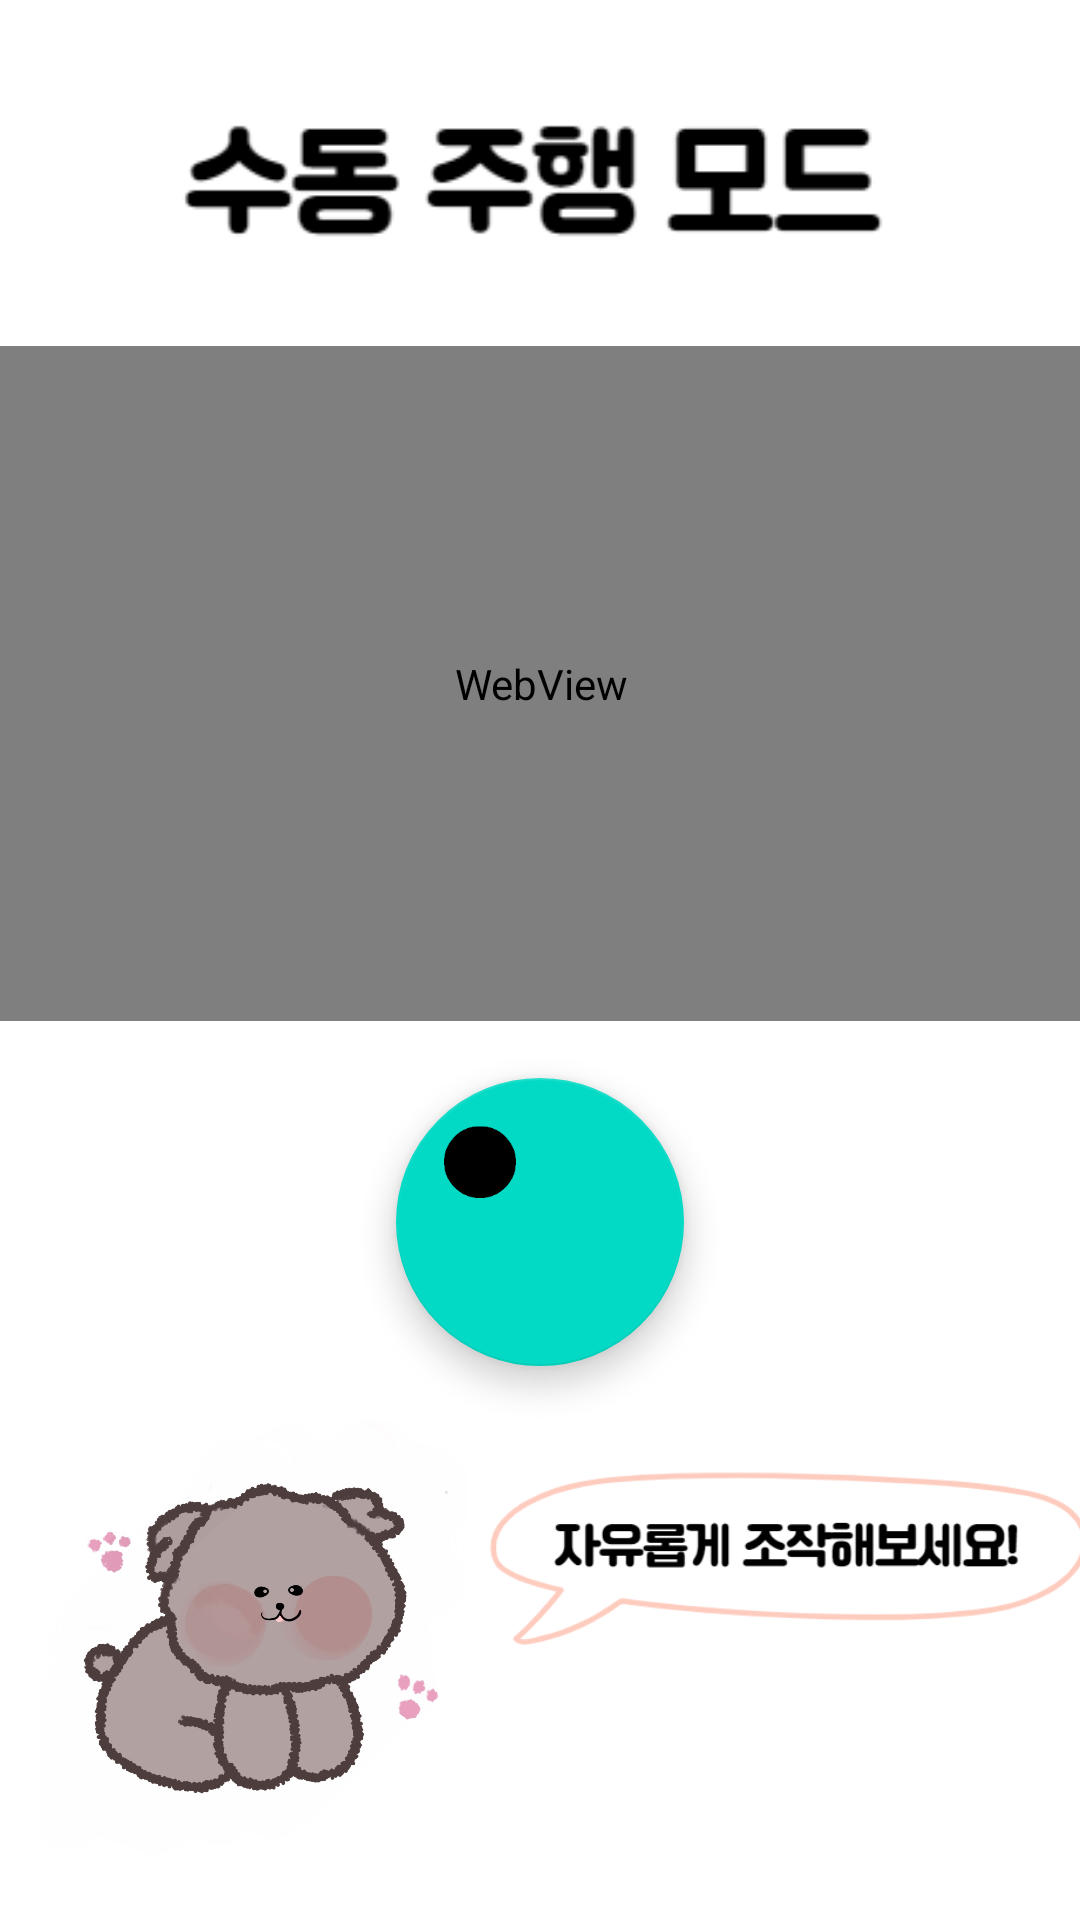

Write the Android layout XML for this screen, with the resource values it uses.
<!-- AndroidManifest.xml: application theme Theme.FinalHan2021 -->
<!-- res/layout/activity_strm.xml -->
<?xml version="1.0" encoding="utf-8"?>
<androidx.constraintlayout.widget.ConstraintLayout xmlns:android="http://schemas.android.com/apk/res/android"
    xmlns:app="http://schemas.android.com/apk/res-auto"
    xmlns:tools="http://schemas.android.com/tools"
    android:layout_width="match_parent"
    android:layout_height="match_parent"
    tools:context=".strmActivity">

    <WebView
        android:id="@+id/webView"
        android:layout_width="407dp"
        android:layout_height="225dp"
        app:layout_constraintBottom_toBottomOf="parent"
        app:layout_constraintEnd_toEndOf="parent"
        app:layout_constraintStart_toStartOf="parent"
        app:layout_constraintTop_toBottomOf="@+id/imageView12"
        app:layout_constraintVertical_bias="0.096" />

    <ImageView
        android:id="@+id/imageView12"
        android:layout_width="248dp"
        android:layout_height="43dp"
        app:layout_constraintBottom_toBottomOf="parent"
        app:layout_constraintEnd_toEndOf="parent"
        app:layout_constraintHorizontal_bias="0.496"
        app:layout_constraintStart_toStartOf="parent"
        app:layout_constraintTop_toTopOf="parent"
        app:layout_constraintVertical_bias="0.068"
        app:srcCompat="@drawable/ssss" />

    <ImageView
        android:id="@+id/imageView13"
        android:layout_width="147dp"
        android:layout_height="166dp"
        app:layout_constraintBottom_toBottomOf="parent"
        app:layout_constraintEnd_toEndOf="parent"
        app:layout_constraintHorizontal_bias="0.06"
        app:layout_constraintStart_toStartOf="parent"
        app:layout_constraintTop_toBottomOf="@+id/webView"
        app:layout_constraintVertical_bias="0.923"
        app:srcCompat="@drawable/logo" />

    <ImageView
        android:id="@+id/imageView14"
        android:layout_width="213dp"
        android:layout_height="88dp"
        app:layout_constraintBottom_toBottomOf="parent"
        app:layout_constraintEnd_toEndOf="parent"
        app:layout_constraintHorizontal_bias="0.307"
        app:layout_constraintStart_toEndOf="@+id/imageView13"
        app:layout_constraintTop_toBottomOf="@+id/webView"
        app:layout_constraintVertical_bias="0.631"
        app:srcCompat="@drawable/zzzzz" />

    <com.google.android.material.floatingactionbutton.FloatingActionButton
        android:id="@+id/floatingActionButton2"
        android:layout_width="97dp"
        android:layout_height="96dp"
        android:clickable="true"
        app:layout_constraintBottom_toTopOf="@+id/imageView14"
        app:layout_constraintEnd_toEndOf="parent"
        app:layout_constraintStart_toStartOf="parent"
        app:layout_constraintTop_toBottomOf="@+id/webView"
        app:rippleColor="#A9E8B5B5"
        app:srcCompat="@drawable/pad_back" />

</androidx.constraintlayout.widget.ConstraintLayout>
<!-- resources referenced by this layout -->
<resources>
  <!-- drawable logo: jpg bitmap (drawable-v24, 88046 bytes) -->
  <!-- drawable pad_back: png bitmap (drawable-v24, 764 bytes) -->
  <!-- drawable ssss: png bitmap (drawable-v24, 3330 bytes) -->
  <!-- drawable zzzzz: png bitmap (drawable-v24, 13185 bytes) -->
  <style name="Theme.FinalHan2021" parent="Theme.MaterialComponents.DayNight.DarkActionBar">
          
          <item name="colorPrimary">@color/purple_500</item>
          <item name="colorPrimaryVariant">@color/purple_700</item>
          <item name="colorOnPrimary">@color/white</item>
          
          <item name="colorSecondary">@color/teal_200</item>
          <item name="colorSecondaryVariant">@color/teal_700</item>
          <item name="colorOnSecondary">@color/black</item>
          
          <item name="android:statusBarColor" tools:targetApi="l">?attr/colorPrimaryVariant</item>
          
      </style>
  <!-- not gathered from this repository: default colours our renderer supplied (Android Studio template values) -->
  <color name="purple_500">#FF6200EE</color>
  <color name="purple_700">#FF3700B3</color>
  <color name="teal_200">#FF03DAC5</color>
  <color name="teal_700">#FF018786</color>
  <color name="black">#FF000000</color>
  <color name="white">#FFFFFFFF</color>
</resources>
